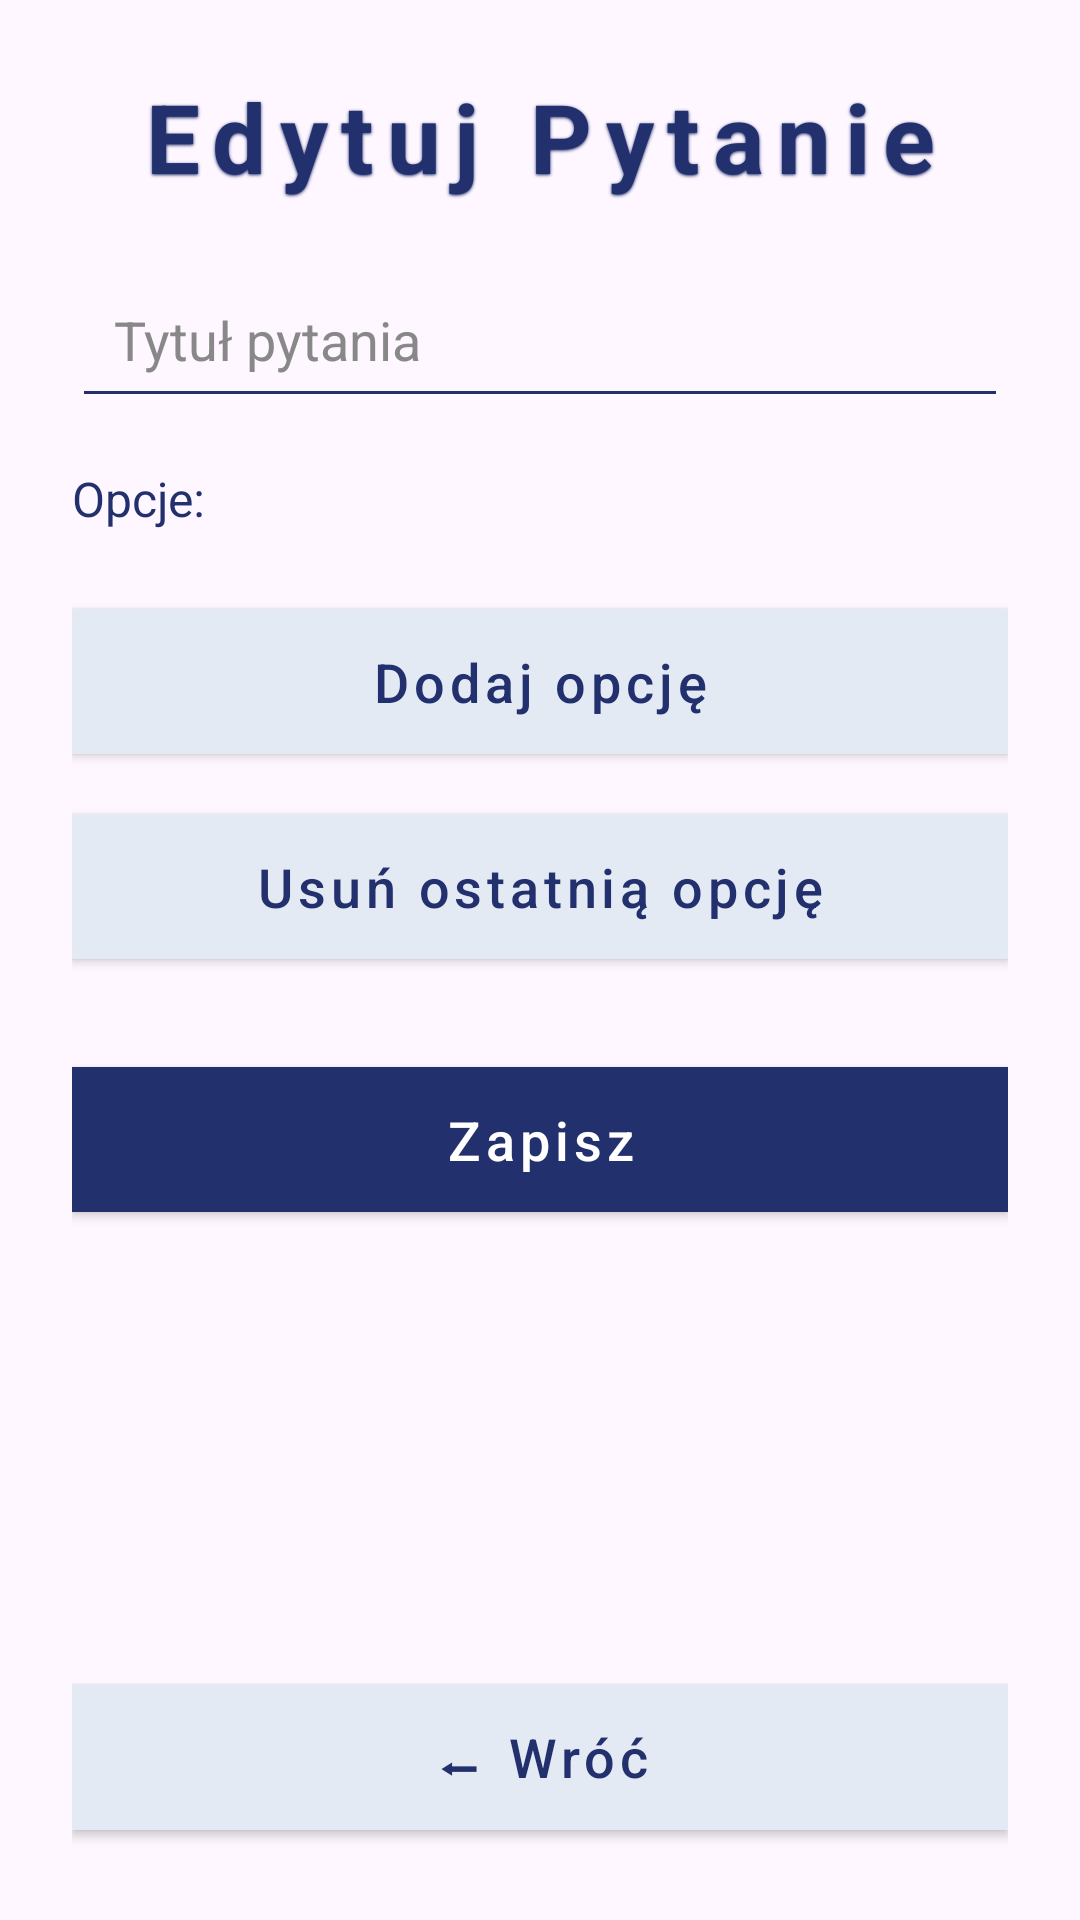

Here is an Android app screen rendered from its layout file. Give the layout XML and the strings, colors and styles it references.
<!-- AndroidManifest.xml: application theme Theme.VoteRoom -->
<!-- res/layout/activity_edit_question.xml -->
<?xml version="1.0" encoding="utf-8"?>
<androidx.constraintlayout.widget.ConstraintLayout
    xmlns:android="http://schemas.android.com/apk/res/android"
    xmlns:app="http://schemas.android.com/apk/res-auto"
    android:id="@+id/editQuestionLayout"
    android:layout_width="match_parent"
    android:layout_height="match_parent"
    android:background="@drawable/tlo_android"
    android:padding="24dp">

    <TextView
        android:id="@+id/editQuestionTitleLabel"
        android:layout_width="wrap_content"
        android:layout_height="wrap_content"
        android:text="Edytuj Pytanie"
        android:textColor="#22306D"
        android:textSize="32sp"
        android:textStyle="bold"
        android:letterSpacing="0.14"
        android:shadowColor="#22306D"
        android:shadowDx="0"
        android:shadowDy="1"
        android:shadowRadius="2"
        app:layout_constraintTop_toTopOf="parent"
        app:layout_constraintStart_toStartOf="parent"
        app:layout_constraintEnd_toEndOf="parent"/>

    <EditText
        android:id="@+id/editQuestionTitle"
        android:layout_width="0dp"
        android:layout_height="wrap_content"
        android:hint="Tytuł pytania"
        android:textColor="#22306D"
        android:textColorHint="#888888"
        android:backgroundTint="#22306D"
        android:padding="14dp"
        app:layout_constraintTop_toBottomOf="@id/editQuestionTitleLabel"
        app:layout_constraintStart_toStartOf="parent"
        app:layout_constraintEnd_toEndOf="parent"
        android:layout_marginTop="20dp"/>

    <TextView
        android:id="@+id/optionsLabel"
        android:layout_width="wrap_content"
        android:layout_height="wrap_content"
        android:text="Opcje:"
        android:textColor="#22306D"
        android:textSize="16sp"
        app:layout_constraintTop_toBottomOf="@id/editQuestionTitle"
        app:layout_constraintStart_toStartOf="parent"
        android:layout_marginTop="16dp"/>

    <LinearLayout
        android:id="@+id/optionsLayout"
        android:layout_width="0dp"
        android:layout_height="wrap_content"
        android:orientation="vertical"
        app:layout_constraintTop_toBottomOf="@id/optionsLabel"
        app:layout_constraintStart_toStartOf="parent"
        app:layout_constraintEnd_toEndOf="parent"
        android:layout_marginTop="8dp"/>

    <com.google.android.material.button.MaterialButton
        android:id="@+id/addOptionButton"
        style="@style/Widget.MaterialComponents.Button"
        android:layout_width="0dp"
        android:layout_height="wrap_content"
        android:text="Dodaj opcję"
        android:textAllCaps="false"
        android:textColor="#22306D"
        android:textSize="18sp"
        app:backgroundTint="#E3EAF4"
        android:elevation="4dp"
        android:paddingTop="12dp"
        android:paddingBottom="12dp"
        app:cornerRadius="0dp"
        app:rippleColor="#332A5DDE"
        android:layout_marginTop="12dp"
        app:layout_constraintTop_toBottomOf="@id/optionsLayout"
        app:layout_constraintStart_toStartOf="parent"
        app:layout_constraintEnd_toEndOf="parent"/>

    <com.google.android.material.button.MaterialButton
        android:id="@+id/removeOptionButton"
        style="@style/Widget.MaterialComponents.Button"
        android:layout_width="0dp"
        android:layout_height="wrap_content"
        android:text="Usuń ostatnią opcję"
        android:textAllCaps="false"
        android:textColor="#22306D"
        android:textSize="18sp"
        app:backgroundTint="#E3EAF4"
        android:elevation="4dp"
        android:paddingTop="12dp"
        android:paddingBottom="12dp"
        app:cornerRadius="0dp"
        app:rippleColor="#332A5DDE"
        android:layout_marginTop="8dp"
        app:layout_constraintTop_toBottomOf="@id/addOptionButton"
        app:layout_constraintStart_toStartOf="parent"
        app:layout_constraintEnd_toEndOf="parent"/>

    <com.google.android.material.button.MaterialButton
        android:id="@+id/saveButton"
        style="@style/Widget.MaterialComponents.Button"
        android:layout_width="0dp"
        android:layout_height="wrap_content"
        android:text="Zapisz"
        android:textAllCaps="false"
        android:textColor="#FFFFFF"
        android:textSize="18sp"
        app:backgroundTint="#22306D"
        android:elevation="4dp"
        android:paddingTop="12dp"
        android:paddingBottom="12dp"
        app:cornerRadius="0dp"
        app:rippleColor="#332A5DDE"
        android:layout_marginTop="24dp"
        app:layout_constraintTop_toBottomOf="@id/removeOptionButton"
        app:layout_constraintStart_toStartOf="parent"
        app:layout_constraintEnd_toEndOf="parent"/>

    <com.google.android.material.button.MaterialButton
        android:id="@+id/backButton"
        style="@style/Widget.MaterialComponents.Button"
        android:layout_width="0dp"
        android:layout_height="wrap_content"
        android:layout_marginTop="12dp"
        android:elevation="4dp"
        android:paddingTop="12dp"
        android:paddingBottom="12dp"
        android:text="⬅ Wróć"
        android:textAllCaps="false"
        android:textColor="#22306D"
        android:textSize="18sp"
        app:backgroundTint="#E3EAF4"
        app:cornerRadius="0dp"
        app:layout_constraintBottom_toBottomOf="parent"
        app:layout_constraintEnd_toEndOf="parent"
        app:layout_constraintHorizontal_bias="1.0"
        app:layout_constraintStart_toStartOf="parent"
        app:layout_constraintTop_toBottomOf="@id/saveButton"
        app:layout_constraintVertical_bias="1.0"
        app:rippleColor="#332A5DDE" />

</androidx.constraintlayout.widget.ConstraintLayout>
<!-- resources referenced by this layout -->
<resources>
  <style name="Theme.VoteRoom" parent="Base.Theme.VoteRoom" />
  <style name="Base.Theme.VoteRoom" parent="Theme.Material3.DayNight.NoActionBar">
          
          
      </style>
</resources>
